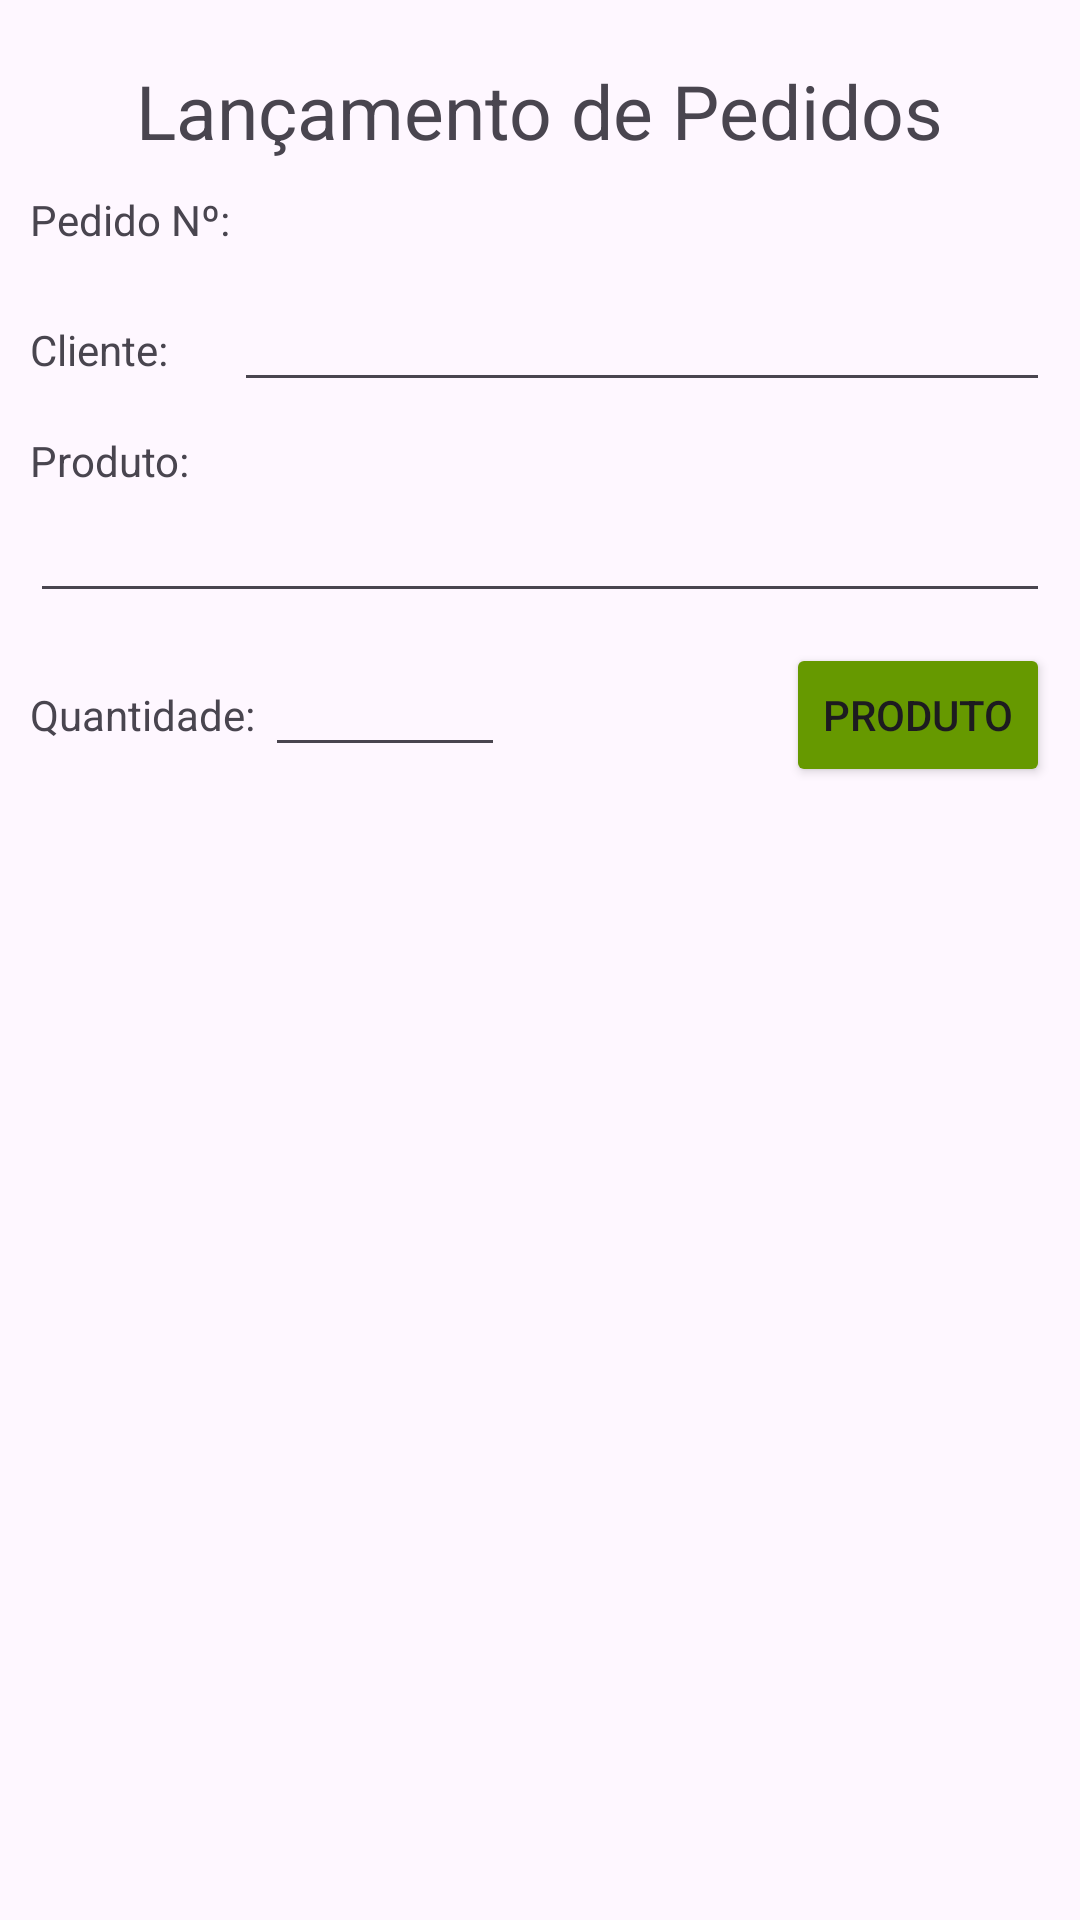

Here is an Android app screen rendered from its layout file. Give the layout XML and the strings, colors and styles it references.
<!-- AndroidManifest.xml: application theme Theme.AppVendas -->
<!-- res/layout/activity_cadastro_pedido.xml -->
<?xml version="1.0" encoding="utf-8"?>
<LinearLayout xmlns:android="http://schemas.android.com/apk/res/android"
    xmlns:app="http://schemas.android.com/apk/res-auto"
    xmlns:tools="http://schemas.android.com/tools"
    android:layout_width="match_parent"
    android:layout_height="match_parent"
    android:orientation="vertical"
    android:padding="10dp"
    tools:context=".modelo.CadastroPedidoActivity">

    <TextView
        android:layout_width="wrap_content"
        android:layout_height="wrap_content"
        android:text="Lançamento de Pedidos"
        android:textSize="25sp"
        android:layout_gravity="center"
        android:layout_margin="10dp"/>

    <LinearLayout
        android:layout_width="match_parent"
        android:layout_height="wrap_content"
        android:orientation="horizontal"
        android:layout_marginBottom="10dp">

        <TextView
            android:layout_width="0dp"
            android:layout_weight="1"
            android:layout_height="wrap_content"
            android:text="Pedido Nº: "/>

        <TextView
            android:layout_width="0dp"
            android:layout_weight="4"
            android:layout_height="wrap_content"
            android:id="@+id/txvNumeroPedido"/>

    </LinearLayout>

    <LinearLayout
        android:layout_width="match_parent"
        android:layout_height="wrap_content"
        android:orientation="horizontal"
        android:layout_marginBottom="10dp">

        <TextView
            android:layout_width="0dp"
            android:layout_weight="1"
            android:layout_height="wrap_content"
            android:text="Cliente: "/>

        <AutoCompleteTextView
            android:layout_width="0dp"
            android:layout_weight="4"
            android:layout_height="wrap_content"
            android:id="@+id/autoCliente"/>

    </LinearLayout>

    <TextView
        android:layout_width="wrap_content"
        android:layout_height="wrap_content"
        android:text="Produto: "/>

    <AutoCompleteTextView
        android:layout_width="match_parent"
        android:layout_height="wrap_content"
        android:id="@+id/autoAdicionarProduto"
        android:layout_marginBottom="10dp"/>

    <LinearLayout
        android:layout_width="match_parent"
        android:layout_height="wrap_content"
        android:orientation="horizontal">

        <LinearLayout
            android:layout_width="0dp"
            android:layout_weight="1"
            android:layout_height="wrap_content">

            <TextView
                android:layout_width="wrap_content"
                android:layout_height="wrap_content"
                android:text="Quantidade: "/>

            <EditText
                android:layout_width="80dp"
                android:layout_height="wrap_content"
                android:inputType="number"
                android:id="@+id/edtQtdProduto"/>

        </LinearLayout>

        <LinearLayout
            android:layout_width="0dp"
            android:layout_weight="1"
            android:layout_height="wrap_content"
            android:orientation="vertical">

            <Button
                android:layout_width="wrap_content"
                android:layout_height="wrap_content"
                android:backgroundTint="@android:color/holo_green_dark"
                android:text="Produto"
                android:drawableLeft="@drawable/ic_add"
                android:layout_gravity="right"
                android:id="@+id/btnAdicionarProduto"/>

        </LinearLayout>

    </LinearLayout>

    <ScrollView
        android:layout_width="match_parent"
        android:layout_height="match_parent"
        android:layout_marginTop="10dp">

        <LinearLayout
            android:layout_width="match_parent"
            android:layout_height="match_parent"
            android:orientation="horizontal">

            <HorizontalScrollView
                android:layout_width="0dp"
                android:layout_weight="3"
                android:layout_height="wrap_content">

                <TextView
                    android:layout_width="wrap_content"
                    android:layout_height="wrap_content"
                    android:id="@+id/txvDescricaoProduto"/>

            </HorizontalScrollView>

            <TextView
                android:layout_width="0dp"
                android:layout_weight="1"
                android:layout_height="wrap_content"
                android:id="@+id/txvQtdProduto"/>

            <TextView
                android:layout_width="0dp"
                android:layout_weight="1"
                android:layout_height="wrap_content"
                android:id="@+id/txvValorProduto"/>

        </LinearLayout>

    </ScrollView>

</LinearLayout>
<!-- resources referenced by this layout -->
<resources>
  <style name="Theme.AppVendas" parent="Base.Theme.AppVendas" />
  <style name="Base.Theme.AppVendas" parent="Theme.Material3.DayNight.NoActionBar">
          
          
      </style>
</resources>
